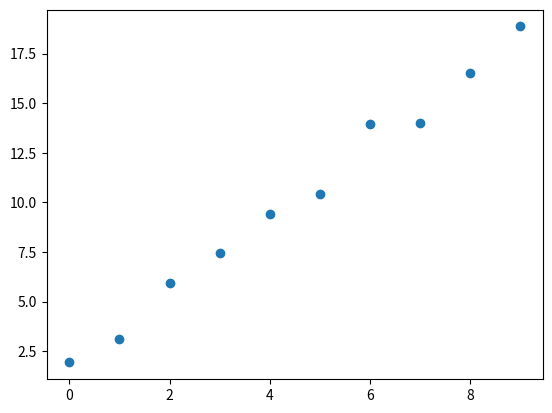

Reproduce this figure in Python. (Note: this script raises an exception after producing the figure.)
# Import the libraries we'll use below.
import numpy as np
import matplotlib.pyplot as plt

def create_1d_data(num_examples=10, w=2, b=1, random_scale=1):
  """Create X, Y data with a linear relationship with added noise.

  Args:
    num_examples: number of examples to generate
    w: desired slope
    b: desired intercept
    random_scale: add uniform noise between -random_scale and +random_scale

  Returns:
    X and Y with shape (num_examples)
  """
  X = np.arange(num_examples)
  np.random.seed(4)  # consistent random number generation
  deltas = np.random.uniform(low=-random_scale, high=random_scale, size=X.shape)
  Y = b + deltas + w * X
  return X, Y

# Create some artificial data using create_1d_data.
X, Y = create_1d_data()
plt.scatter(X, Y)
plt.show()

# Add a column of 1s to X by using np.c_ to concatenate with the current values.
X_with_1s = np.c_[np.ones(X.shape[0]), X]

# YOUR CODE HERE

def gradient_descent(inputs, outputs, learning_rate, num_epochs):
  """Apply the gradient descent algorithm to learn learn linear regression.

  Args:
    inputs: A 2-D array where each column is an input feature and each
            row is a training example.
    outputs: A 1-D array containing the real-valued
             label corresponding to the input data in the same row.
    learning_rate: The learning rate to use for updates.
    num_epochs: The number of passes through the full training data.

  Returns:
    weights: A 2-D array with the learned weights after each training epoch.
    losses: A 1-D array with the loss after each epoch.
  """
  # m = number of examples, n = number of features
  m, n = inputs.shape
  
  # We'll use a vector of size n to store the learned weights and initialize
  # all weights to 1. 
  W = np.ones(n)
  
  # Keep track of the training loss and weights after each step.
  losses = []
  weights = []
  
  for epoch in range(num_epochs):
    # Append the old weights to the weights list to keep track of them.
    weights.append(W)

    # Evaluate the current predictions for the training examples given
    # the current estimate of W (you did this in exercise 1). 
    predictions = NotImplemented
    
    # Find the difference between the predictions and the actual target
    # values.
    diff = NotImplemented
    
    # In standard linear regression, we want to minimize the sum of squared
    # differences. Compute the mean squared error loss. Don't bother with the
    # 1/2 scaling factor here.
    loss = NotImplemented

    # Append the loss to the losses list to keep a track of it.
    losses.append(loss)
    
    # Compute the gradient 
    # [Formula (4) in the Gradient Descent Implementation]
    gradient = NotImplemented

    # Update weights, scaling the gradient by the learning rate.
    W = W - learning_rate * gradient
      
  return np.array(weights), np.array(losses)

print('Running gradient descent...')
weights, losses = gradient_descent(X_with_1s, Y, learning_rate=.02,
                                   num_epochs=5)
for W, loss in zip(weights, losses):
  print(loss, W)

print('\nRunning gradient descent without biases...')
# Make sure we're providing an input with the right 2-D shape.
X_without_1s = np.expand_dims(X, axis=0).T
weights_without_bias, losses_without_bias = gradient_descent(X_without_1s, Y,
                                                             .02, num_epochs=5)
for W, loss in zip(weights_without_bias, losses_without_bias):
  print(loss, W)

def plot_learning(inputs, outputs, weights, losses):
  """Plot predictions and losses after each training epoch.

  Args:
    inputs: A 2-D array where each column is an input feature and each
            row is a training example.
    outputs: A 1-D array containing the real-valued
             label corresponding to the input data in the same row.
    weights: A 2-D array with the learned weights after each training epoch.
    losses: A 1-D array with the loss after each epoch.
  """
  # Create a figure.
  plt.figure(1, figsize=[10,4])

  # The first subplot will contain the predictions. Start by plotting the
  # outputs (Y).
  plt.subplot(121)
  plt.xlabel('x')
  plt.ylabel('y')
  plt.xticks(inputs[:,1])
  plt.scatter(inputs[:,1], outputs, color='black', label='Y')
  
  # For each epoch, retrieve the estimated weights W, compute predictions, and
  # plot the resulting line.
  num_epochs = len(weights)
  for i in range(num_epochs):
    W = weights[i]
    predictions = np.dot(inputs, W.T)
    plt.plot(inputs[:,1], predictions, label='Epoch %d' %i)
  plt.legend()

  # The second subplot will contain the losses.
  plt.subplot(122)
  plt.xlabel('Epoch')
  plt.ylabel('Loss')
  plt.xticks(range(num_epochs))
  plt.plot(range(num_epochs), losses, marker='o', color='black',
           linestyle='dashed')
  plt.show()

# YOUR CODE HERE